Image classification data set "AIFactory_FruitQC" (yuri0329/AIFactory_FruitQC on GitHub). Class labels (8): apple fuji, mandarine hallabong, mandarine onjumilgam, pear chuhwang, pear singo, persimmon bansi, persimmon booyu, persimmon daebong.

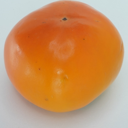
Label: persimmon booyu

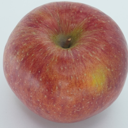
Label: apple fuji

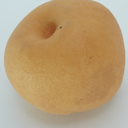
Label: pear chuhwang

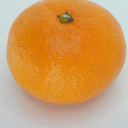
Label: mandarine onjumilgam

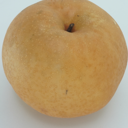
Label: pear singo

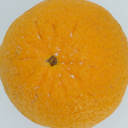
Label: mandarine hallabong
